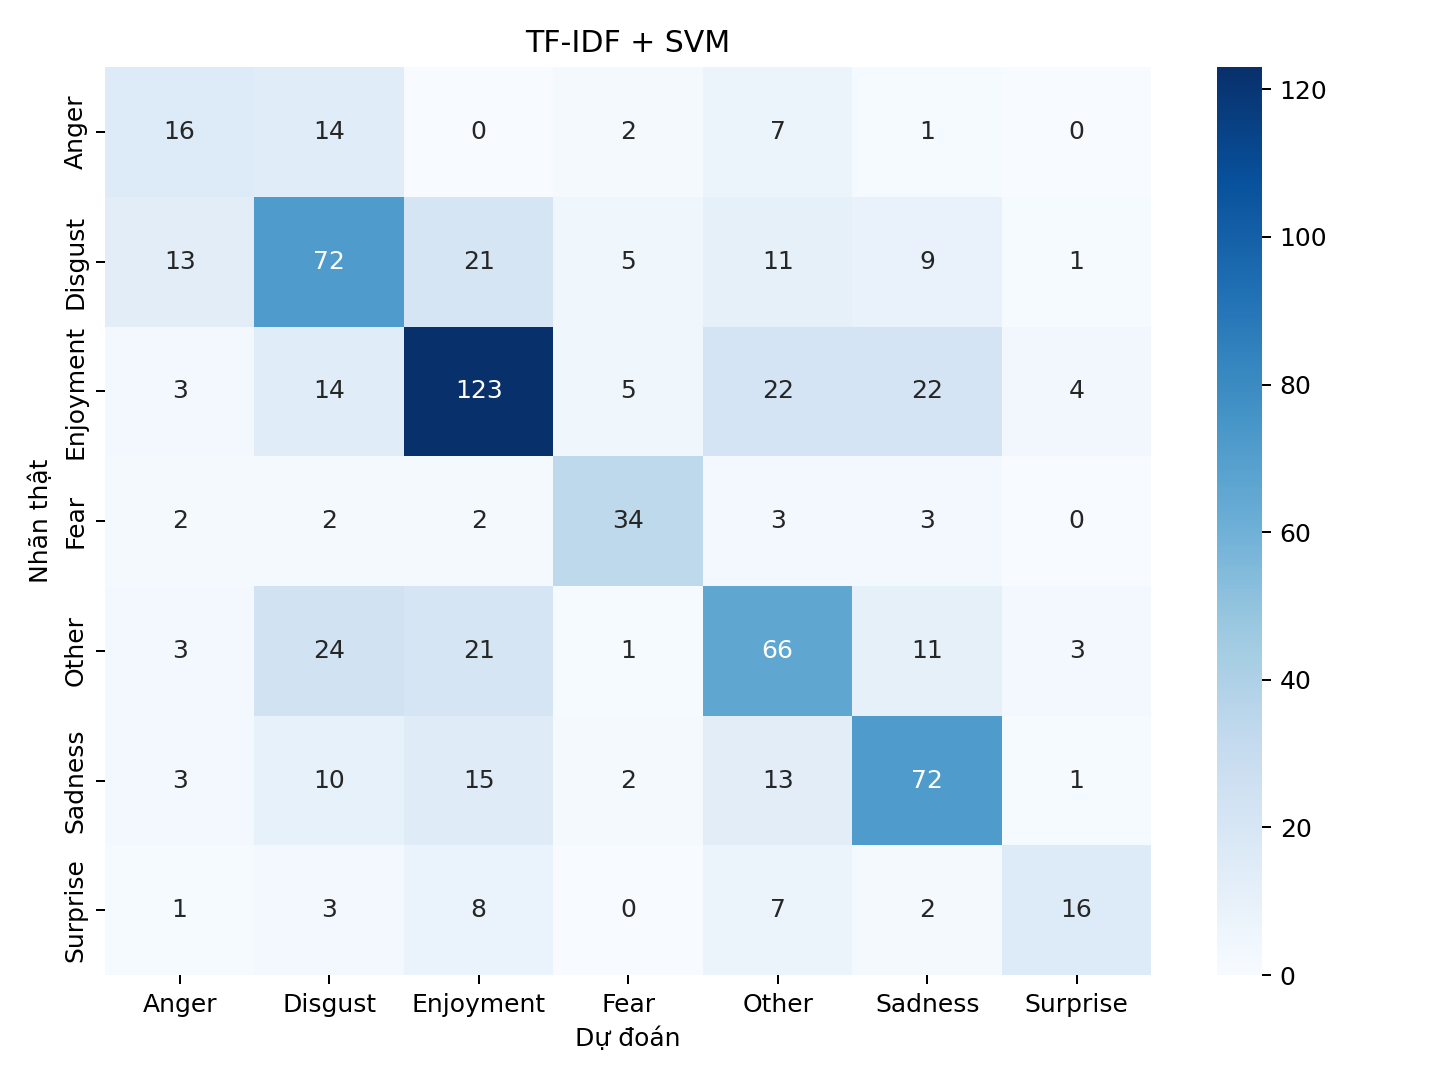

The data file committed next to this chart (first rows):
, Anger, Disgust, Enjoyment, Fear, Other, Sadness, Surprise
Anger, 16, 14, 0, 2, 7, 1, 0
Disgust, 13, 72, 21, 5, 11, 9, 1
Enjoyment, 3, 14, 123, 5, 22, 22, 4
Fear, 2, 2, 2, 34, 3, 3, 0
Other, 3, 24, 21, 1, 66, 11, 3
Sadness, 3, 10, 15, 2, 13, 72, 1
Surprise, 1, 3, 8, 0, 7, 2, 16
